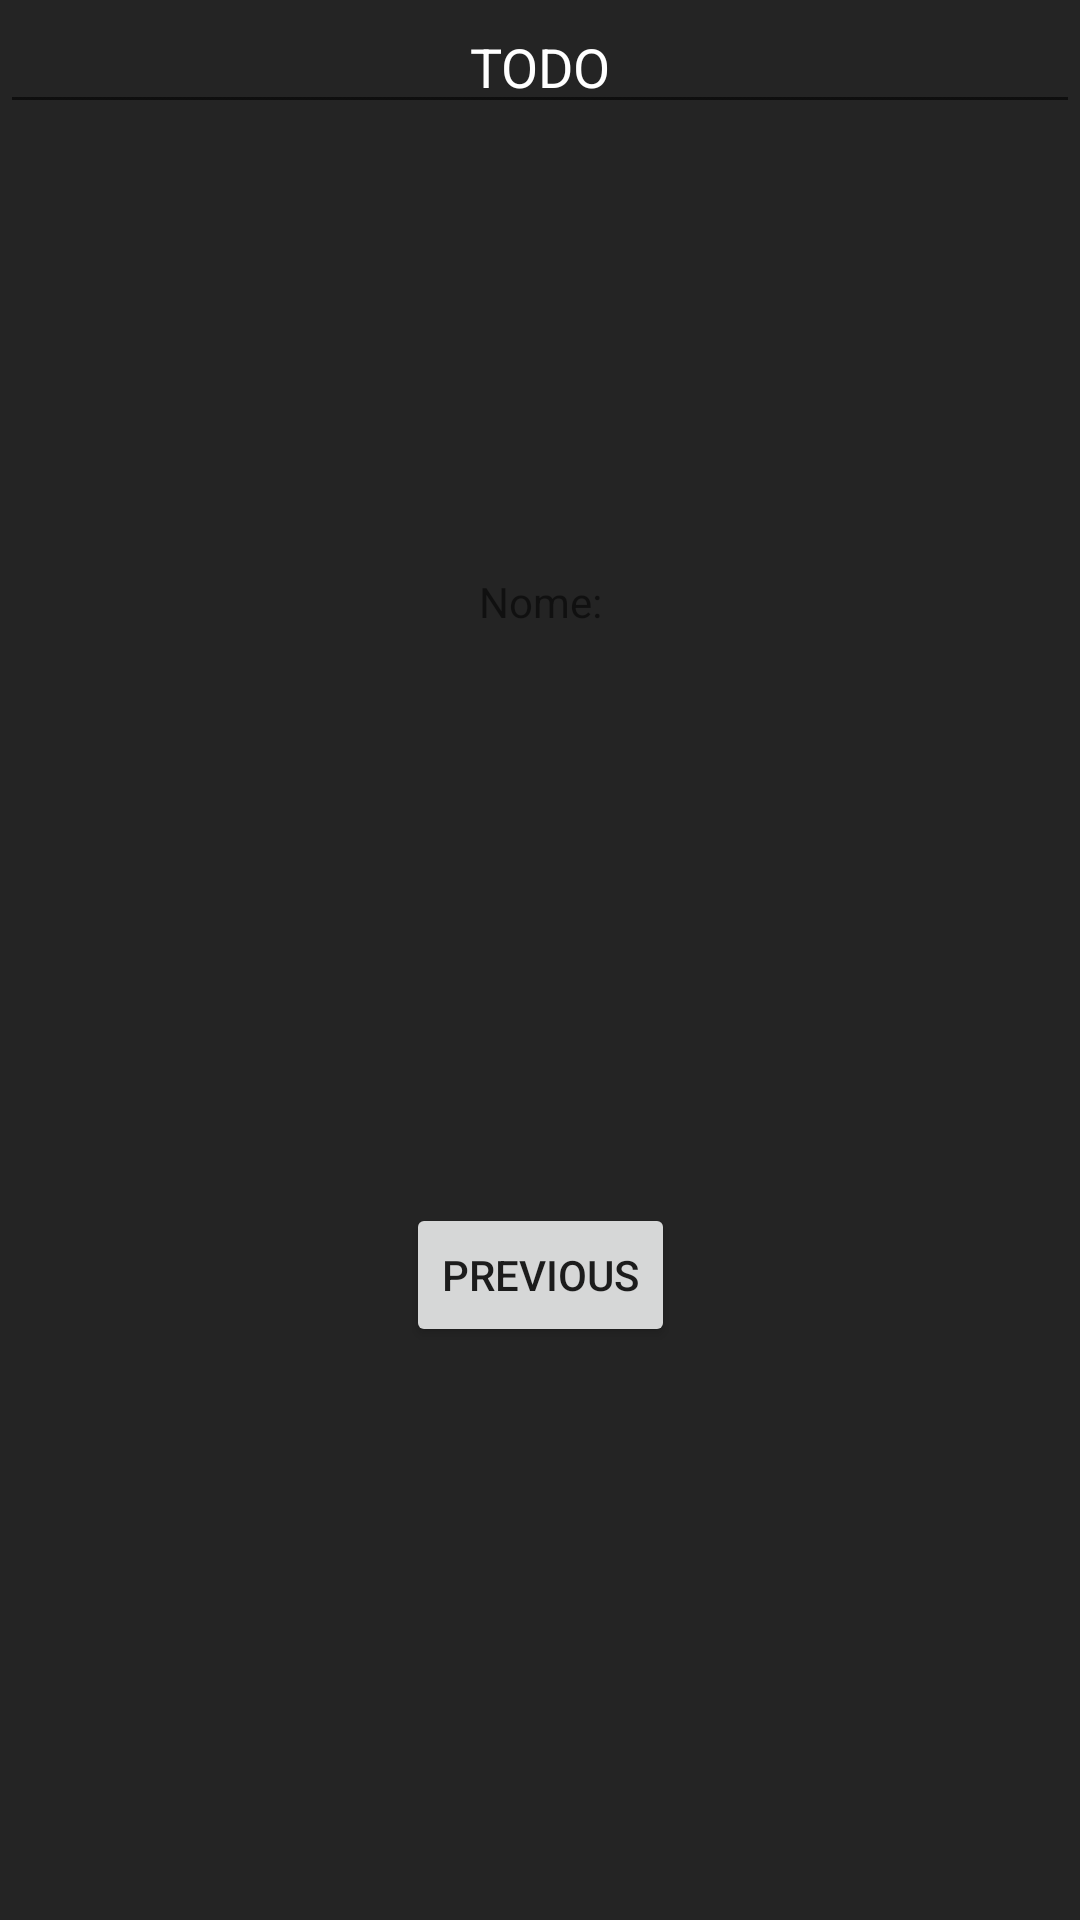

Reconstruct the res/layout file that produces this screen, plus the resources it refers to.
<!-- AndroidManifest.xml: application theme Theme.IHC -->
<!-- res/layout/fragment_second3.xml -->
<?xml version="1.0" encoding="utf-8"?>
<androidx.constraintlayout.widget.ConstraintLayout xmlns:android="http://schemas.android.com/apk/res/android"
    xmlns:app="http://schemas.android.com/apk/res-auto"
    xmlns:tools="http://schemas.android.com/tools"
    android:layout_width="match_parent"
    android:layout_height="match_parent"
    android:background="@color/background"
    tools:context=".ui.profile.Second3Fragment">

    <EditText
        android:layout_width="match_parent"
        android:layout_height="wrap_content"
        android:textColorHint="@color/white"
        android:gravity="center"
        android:hint="@string/todo" />

    <TextView
        android:id="@+id/textview_second"
        android:layout_width="wrap_content"
        android:layout_height="wrap_content"
        android:text="Nome:"
        app:layout_constraintBottom_toTopOf="@id/button_second"
        app:layout_constraintEnd_toEndOf="parent"
        app:layout_constraintStart_toStartOf="parent"
        app:layout_constraintTop_toTopOf="parent" />

    <Button
        android:id="@+id/button_second"
        android:layout_width="wrap_content"
        android:layout_height="wrap_content"
        android:text="@string/previous"
        app:layout_constraintBottom_toBottomOf="parent"
        app:layout_constraintEnd_toEndOf="parent"
        app:layout_constraintStart_toStartOf="parent"
        app:layout_constraintTop_toBottomOf="@id/textview_second" />
</androidx.constraintlayout.widget.ConstraintLayout>
<!-- resources referenced by this layout -->
<resources>
  <color name="background">#242424</color>
  <color name="white">#FFFFFFFF</color>
  <string name="previous">Previous</string>
  <string name="todo">TODO</string>
  <style name="Theme.IHC" parent="Theme.MaterialComponents.DayNight.DarkActionBar">
          
          <item name="colorPrimary">@color/teal_700</item>
          <item name="colorPrimaryVariant">@color/teal_200</item>
          <item name="colorOnPrimary">@color/white</item>
          
          <item name="colorSecondary">@color/purple_500</item>
          <item name="colorSecondaryVariant">@color/purple_700</item>
          <item name="colorOnSecondary">@color/white</item>
          
          <item name="android:statusBarColor">?attr/colorPrimaryVariant</item>
          
      </style>
  <color name="teal_700">#02B8B7</color>
  <color name="teal_200">#358AC4</color>
  <color name="purple_500">#3E9BB3</color>
  <color name="purple_700">#54C195</color>
</resources>
